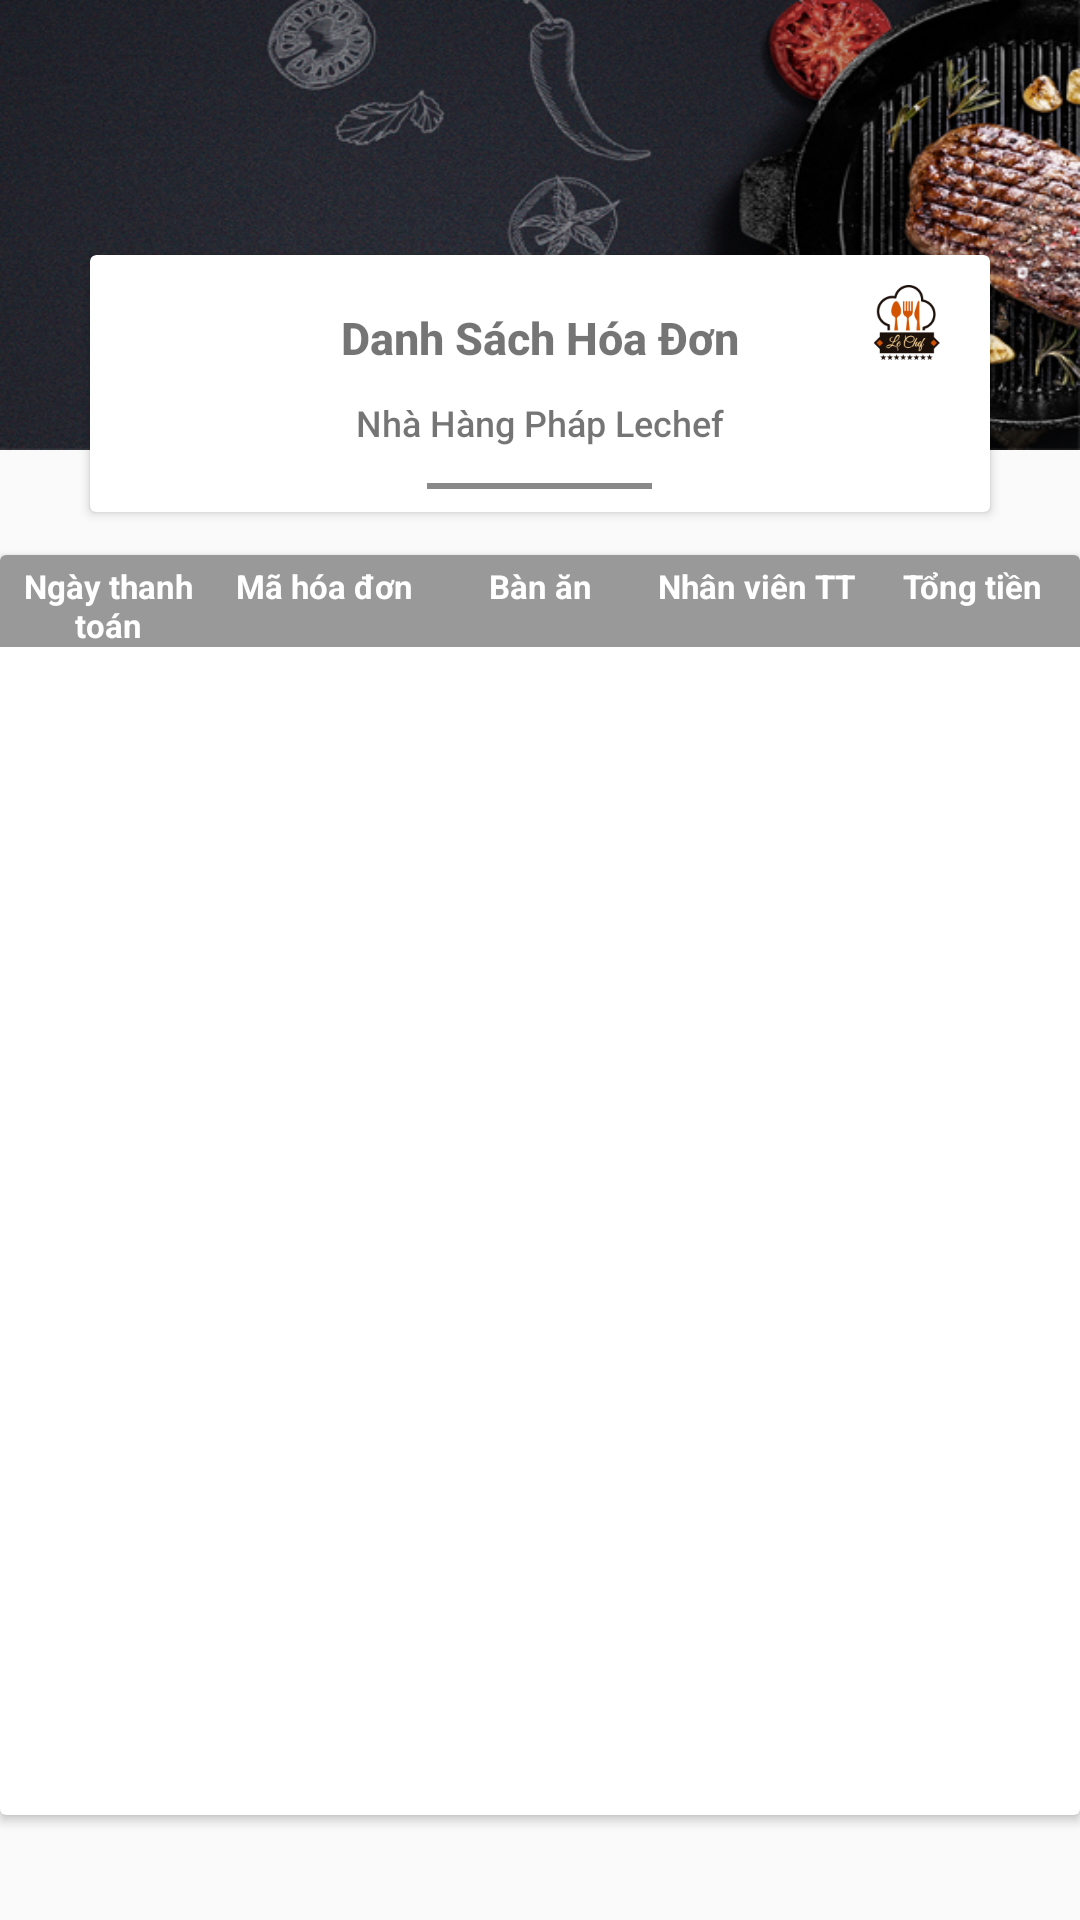

Android layout source for this screen:
<!-- AndroidManifest.xml: application theme AppTheme -->
<!-- res/layout/layout_hienthidanhsachhoadon.xml -->
<?xml version="1.0" encoding="utf-8"?>
<RelativeLayout
    xmlns:android="http://schemas.android.com/apk/res/android"
    android:layout_width="match_parent"
    android:layout_height="match_parent">

    <RelativeLayout
        android:layout_width="match_parent"
        android:layout_height="@dimen/size150dp"
        android:background="@drawable/bg_navigation">

    </RelativeLayout>

    <android.support.v7.widget.CardView
        android:layout_width="@dimen/size300dp"
        android:layout_height="wrap_content"
        android:layout_centerHorizontal="true"
        android:layout_marginTop="@dimen/size85dp">

        <ImageView
            android:layout_width="@dimen/size25dp"
            android:layout_height="@dimen/size25dp"
            android:layout_marginTop="@dimen/size10dp"
            android:src="@drawable/logolechef"
            android:layout_marginLeft="260dp"/>

        <RelativeLayout
            android:layout_width="wrap_content"
            android:layout_height="wrap_content"
            android:layout_gravity="center"
            android:layout_marginTop="@dimen/size15dp"
            android:layout_marginBottom="@dimen/size10dp">

            <TextView
                android:id="@+id/tvDanhSachLoaiThucDon"
                android:layout_width="wrap_content"
                android:layout_height="wrap_content"
                android:layout_marginBottom="@dimen/size10dp"
                android:fontFamily="sans-serif-medium"
                android:text="@string/danhsachhoadon"
                android:textSize="@dimen/size15sp"
                android:textStyle="bold" />

            <TextView
                android:id="@+id/tvLeChefRestaurant"
                android:layout_width="wrap_content"
                android:layout_height="wrap_content"
                android:layout_marginBottom="@dimen/size10dp"
                android:layout_below="@+id/tvDanhSachLoaiThucDon"
                android:layout_centerHorizontal="true"
                android:fontFamily="sans-serif-medium"
                android:text="@string/nhahangphap"
                android:textSize="@dimen/size12sp" />

            <View
                android:layout_below="@+id/tvLeChefRestaurant"
                android:id="@+id/tvline"
                android:layout_width="@dimen/size75dp"
                android:layout_height="@dimen/size2dp"
                android:layout_marginTop="2dp"
                android:layout_centerHorizontal="true"
                android:background="@color/darkgray"
                />

        </RelativeLayout>

    </android.support.v7.widget.CardView>

    <android.support.v7.widget.CardView
        android:id="@+id/cvDSChiTietHoaDon"
        android:layout_width="@dimen/size365dp"
        android:layout_height="@dimen/size420dp"
        android:layout_marginTop="@dimen/size185dp"
        android:layout_centerHorizontal="true">

        <RelativeLayout
            android:layout_width="match_parent"
            android:layout_height="match_parent">

            <LinearLayout
                android:id="@+id/lnTieuDe"
                android:orientation="horizontal"
                android:layout_width="match_parent"
                android:layout_height="wrap_content"
                android:background="@color/overlay_darkgray">

                <TextView
                    android:layout_width="match_parent"
                    android:layout_height="wrap_content"
                    android:text="@string/ngaythanhtoan"
                    android:layout_marginTop="@dimen/size3dp"
                    android:layout_weight="1"
                    android:textColor="@color/white"
                    android:textSize="@dimen/size11sp"
                    android:textStyle="bold"
                    android:gravity="center_horizontal"/>

                <TextView
                    android:layout_width="match_parent"
                    android:layout_height="wrap_content"
                    android:layout_marginTop="@dimen/size3dp"
                    android:text="@string/mahoadon"
                    android:gravity="center"
                    android:layout_weight="1"
                    android:textColor="@color/white"
                    android:textSize="@dimen/size11sp"
                    android:textStyle="bold"/>

                <TextView
                    android:layout_width="match_parent"
                    android:layout_height="wrap_content"
                    android:layout_marginTop="@dimen/size3dp"
                    android:text="@string/banan"
                    android:gravity="center_horizontal"
                    android:layout_weight="1"
                    android:textColor="@color/white"
                    android:textSize="@dimen/size11sp"
                    android:textStyle="bold"/>

                <TextView
                    android:layout_width="match_parent"
                    android:layout_height="wrap_content"
                    android:layout_marginTop="@dimen/size3dp"
                    android:text="@string/nhanvientt"
                    android:gravity="center_horizontal"
                    android:layout_weight="1"
                    android:textColor="@color/white"
                    android:textSize="@dimen/size11sp"
                    android:textStyle="bold"                    />

                <TextView
                    android:layout_width="match_parent"
                    android:layout_height="wrap_content"
                    android:layout_marginTop="@dimen/size3dp"
                    android:text="@string/tongtienhoadon"
                    android:gravity="center_horizontal"
                    android:layout_weight="1"
                    android:textColor="@color/white"
                    android:textSize="@dimen/size11sp"
                    android:textStyle="bold"                    />

            </LinearLayout>

            <GridView
                android:layout_below="@+id/lnTieuDe"
                android:id="@+id/gvDanhSachHoaDon"
                android:layout_width="match_parent"
                android:layout_height="match_parent"
                android:layout_marginTop="@dimen/size15dp"
                android:numColumns="1">
            </GridView>

        </RelativeLayout>
    </android.support.v7.widget.CardView>
</RelativeLayout>
<!-- resources referenced by this layout -->
<resources>
  <color name="darkgray">#898989</color>
  <color name="overlay_darkgray">#99555555</color>
  <color name="white">#ffffff</color>
  <dimen name="size10dp">10dp</dimen>
  <dimen name="size11sp">11sp</dimen>
  <dimen name="size12sp">12sp</dimen>
  <dimen name="size150dp">150dp</dimen>
  <dimen name="size15dp">15dp</dimen>
  <dimen name="size15sp">15sp</dimen>
  <dimen name="size185dp">185dp</dimen>
  <dimen name="size25dp">25dp</dimen>
  <dimen name="size2dp">2dp</dimen>
  <dimen name="size300dp">300dp</dimen>
  <dimen name="size365dp">365dp</dimen>
  <dimen name="size3dp">3dp</dimen>
  <dimen name="size420dp">420dp</dimen>
  <dimen name="size75dp">75dp</dimen>
  <dimen name="size85dp">85dp</dimen>
  <!-- drawable bg_navigation: jpg bitmap (drawable, 276782 bytes) -->
  <!-- drawable logolechef: png bitmap (drawable, 22843 bytes) -->
  <string name="banan">Bàn ăn</string>
  <string name="danhsachhoadon">Danh Sách Hóa Đơn</string>
  <string name="mahoadon">Mã hóa đơn</string>
  <string name="ngaythanhtoan">Ngày thanh toán</string>
  <string name="nhahangphap">Nhà Hàng Pháp Lechef</string>
  <string name="nhanvientt">Nhân viên TT</string>
  <string name="tongtienhoadon">Tổng tiền</string>
  <style name="AppTheme" parent="Theme.AppCompat.Light.NoActionBar">
          
          <item name="colorPrimary">@color/colorPrimary</item>
          <item name="colorPrimaryDark">@color/dark_bule</item>
          <item name="colorAccent">@color/colorAccent</item>
      </style>
  <color name="colorPrimary">#3f51b5</color>
  <color name="dark_bule">#103667</color>
  <color name="colorAccent">#D81B60</color>
</resources>
